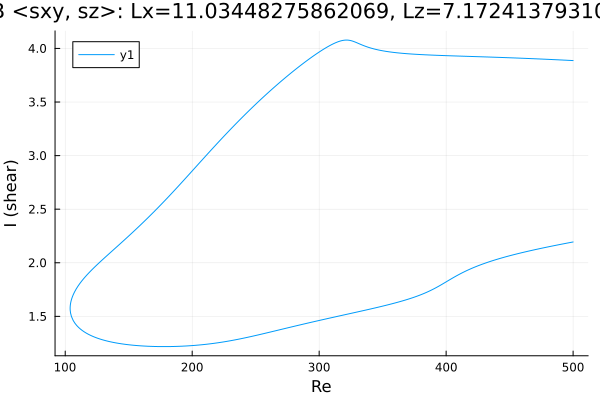

Values plotted in this chart, from the file beside it:
Re, shear
500.0, 3.887
499.5, 3.887
498.1, 3.888
496.7, 3.889
495.3, 3.89
493.9, 3.89
492.4, 3.891
491, 3.892
489.6, 3.893
488.2, 3.894
486.8, 3.894
485.4, 3.895
484, 3.896
482.5, 3.897
481.1, 3.898
479.7, 3.898
478.3, 3.899
476.9, 3.9
475.5, 3.901
474.1, 3.901
472.6, 3.902
471.2, 3.903
469.8, 3.904
468.4, 3.904
467, 3.905
465.6, 3.906
464.2, 3.906
462.7, 3.907
461.3, 3.908
459.9, 3.908
458.5, 3.909
457.1, 3.91
455.7, 3.91
454.3, 3.911
452.8, 3.912
451.4, 3.912
450, 3.913
448.6, 3.914
447.2, 3.914
445.8, 3.915
444.4, 3.915
442.9, 3.916
441.5, 3.917
440.1, 3.917
438.7, 3.918
437.3, 3.918
435.9, 3.919
434.5, 3.919
433, 3.92
431.6, 3.92
430.2, 3.921
428.8, 3.922
427.4, 3.922
426, 3.923
424.6, 3.923
423.1, 3.924
421.7, 3.924
420.3, 3.925
418.9, 3.925
417.5, 3.926
... 567 more rows
